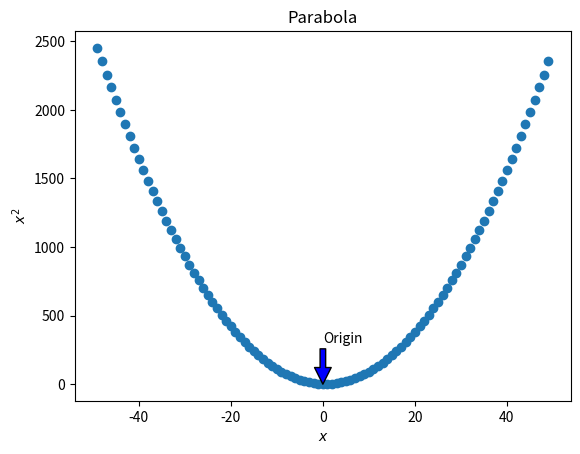
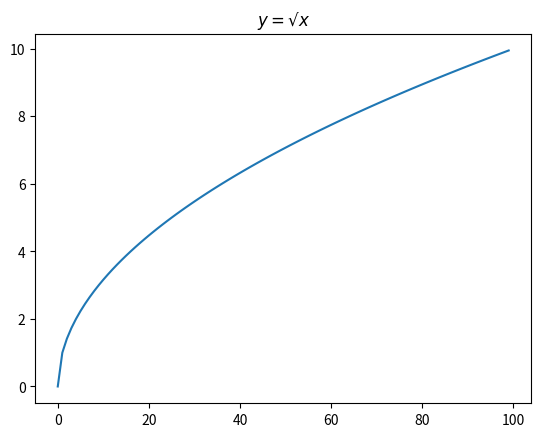
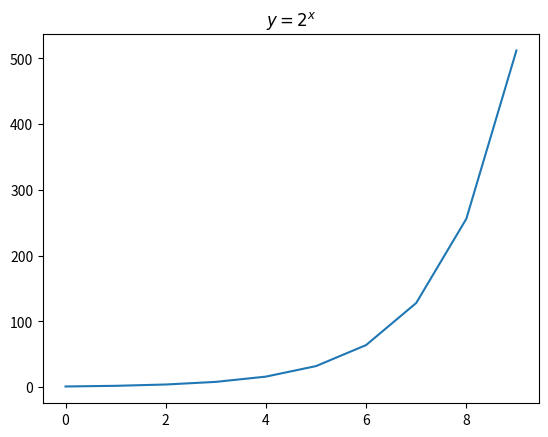
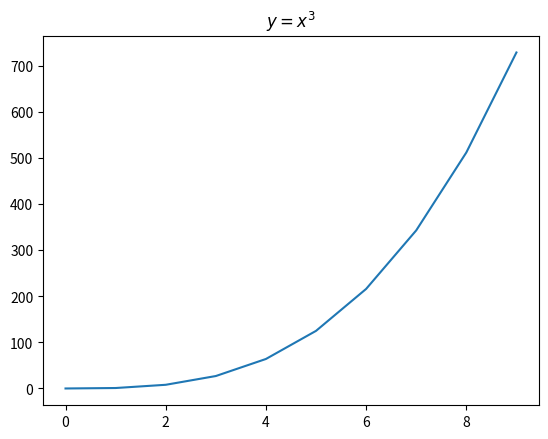
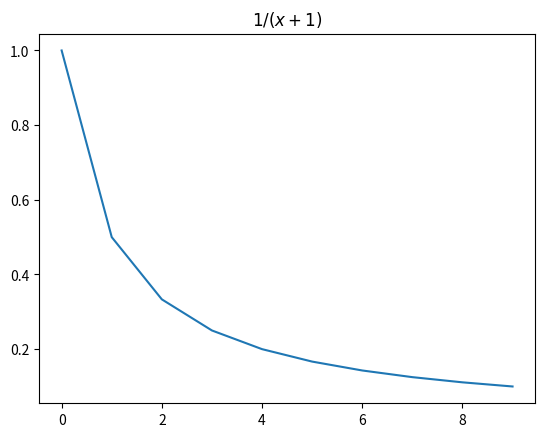
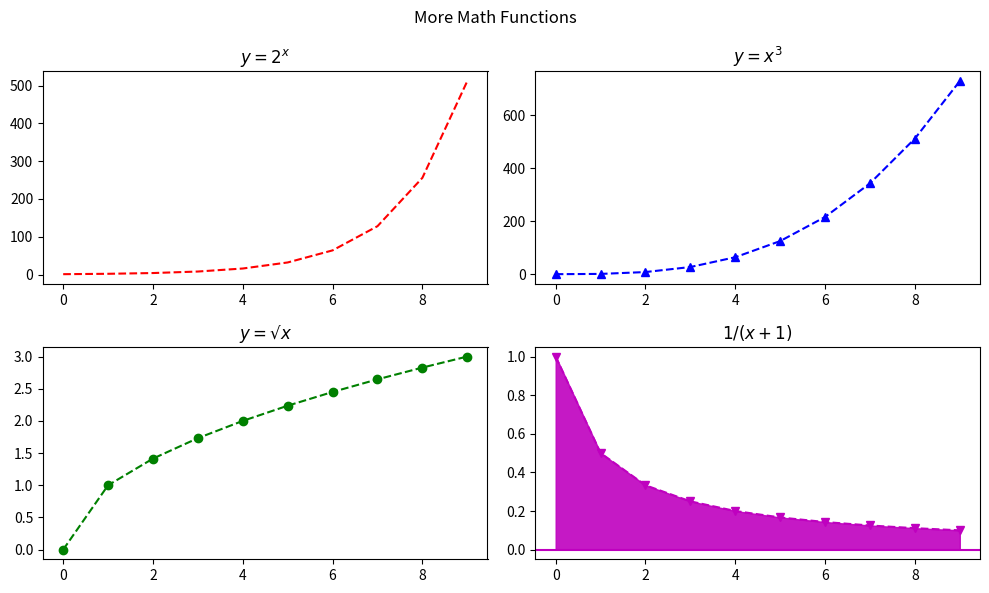
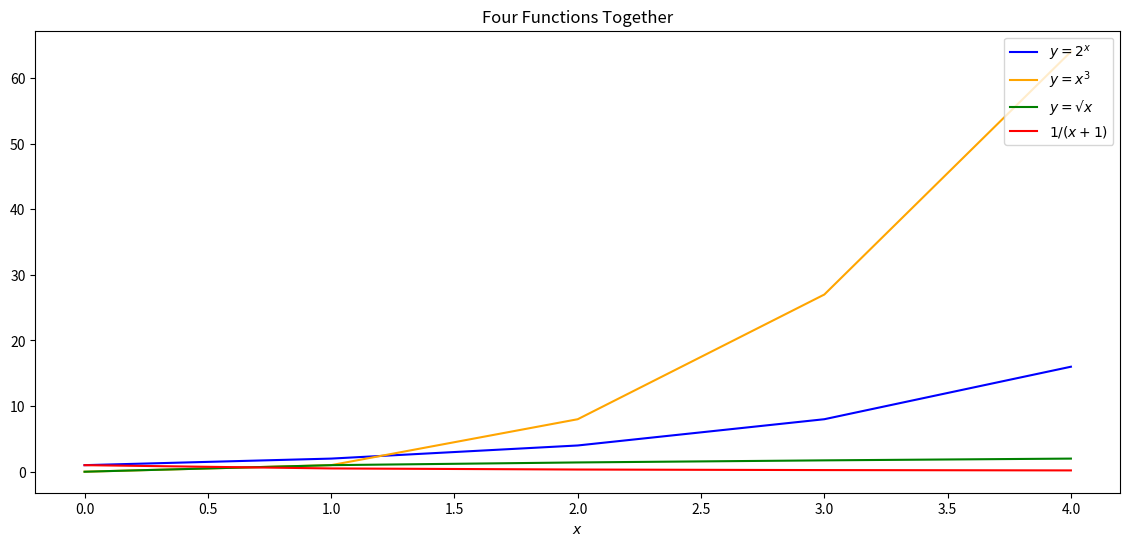

Source code (Python) for these figures, in order:
#import pyplot module as alias plt
import matplotlib.pyplot as plt  

#import other libraries 
import numpy as np
import math
from random import randint
import random
import pandas as pd
%config InlineBackend.figure_format = 'retina'

# 1 Use matplotlib to plot the following equation:
#y = x ** 2 − x + 2
# You'll need to write the code that generates the x and y points.
#Add an anotation for the point 0, 0, the origin.

x = list(range(-49, 50))
y = [(x ** 2 - x + 2) for x in x]
plt.scatter(x, y)
plt.title('Parabola')
plt.xlabel('$x$')
plt.ylabel('$x^2$')
plt.annotate('Origin', xy=(0, 0), xytext=(0, 300),
             arrowprops={'facecolor': 'blue'})
plt.show()

#save the figure
#plt.savefig('figure1.png')

# y=√x
x = list(range(0, 100))
y= [np.sqrt(x) for x in x]
fig, ax = plt.subplots()
ax.set_title('$y=√x$')
ax.plot(x, y)
plt.show()

#y=2**x
x = list(range(0, 10))
y = [(2 ** x) for x in x]
fig, ax = plt.subplots()
ax.set_title('$y=2^x$')
ax.plot(x, y)
plt.show()

#y=x**3
x = list(range(0, 10))
y= [(x ** 3) for x in x]
fig, ax = plt.subplots()
ax.set_title('$y=x^3$')
ax.plot(x, y)
plt.show()

# 1/(x+1)
x = list(range(0, 10))
y = [(1/(n+1)) for n in x]
fig, ax = plt.subplots()
ax.set_title('$1/(x+1)$')
ax.plot(x, y)
plt.show()

# 3 Combine the figures you created in the last step into one large figure with 4 subplots.
x = list(range(0, 10))
y1 = [(2 ** x) for x in x]
y2 = [(x ** 3) for x in x]
y3 = [np.sqrt(x) for x in x]
y4 = [(1/(n+1)) for n in x]

plt.figure(figsize = (10,6))
plt.suptitle('More Math Functions')

plt.subplot(221)
plt.plot(x, y1,color = 'r', ls = '--')
plt.title('$y=2^x$')

plt.subplot(222)
plt.plot(x, y2,color = 'b', ls = '--', marker = '^')
plt.title('$y=x^3$')

plt.subplot(223)
plt.plot(x, y3,color = 'g', ls = '--', marker = 'o')
plt.title('$y=√x$')

plt.subplot(224)
plt.plot(x, y4,color = 'm', ls = '--', marker = 'v')
plt.axhline(0, color = 'm')
plt.fill_between(x, y4, color = 'm', alpha= 0.9)
plt.title('$1/(x+1)$')

# alpha = controls transperancy

plt.tight_layout()
plt.show()

#4 Combine the figures you created in the last step into one figure where each of the 4 
# equations has a different color for the points. Be sure to include a legend and an appropriate title for the figure.

x = range(0, 5)
two_squared = [(2 ** x) for x in x]
sqr_rt_x = [(x ** 3) for x in x]
x_cubed = [np.sqrt(x) for x in x]
inverse_x_plus_one = [(1/(n+1)) for n in x]

plt.figure(figsize=(14, 6)) # (width, height)

plt.plot(x, two_squared, c='blue', label='$y=2^x$')
plt.plot(x, sqr_rt_x, c='orange', label ='$y=x^3$')
plt.plot(x, x_cubed, c='green', label='$y=√x$')
plt.plot(x, inverse_x_plus_one, c='red', label='$1/(x+1)$')


plt.legend(loc='upper right')
plt.title('Four Functions Together')
plt.xlabel('$x$')

plt.show()

